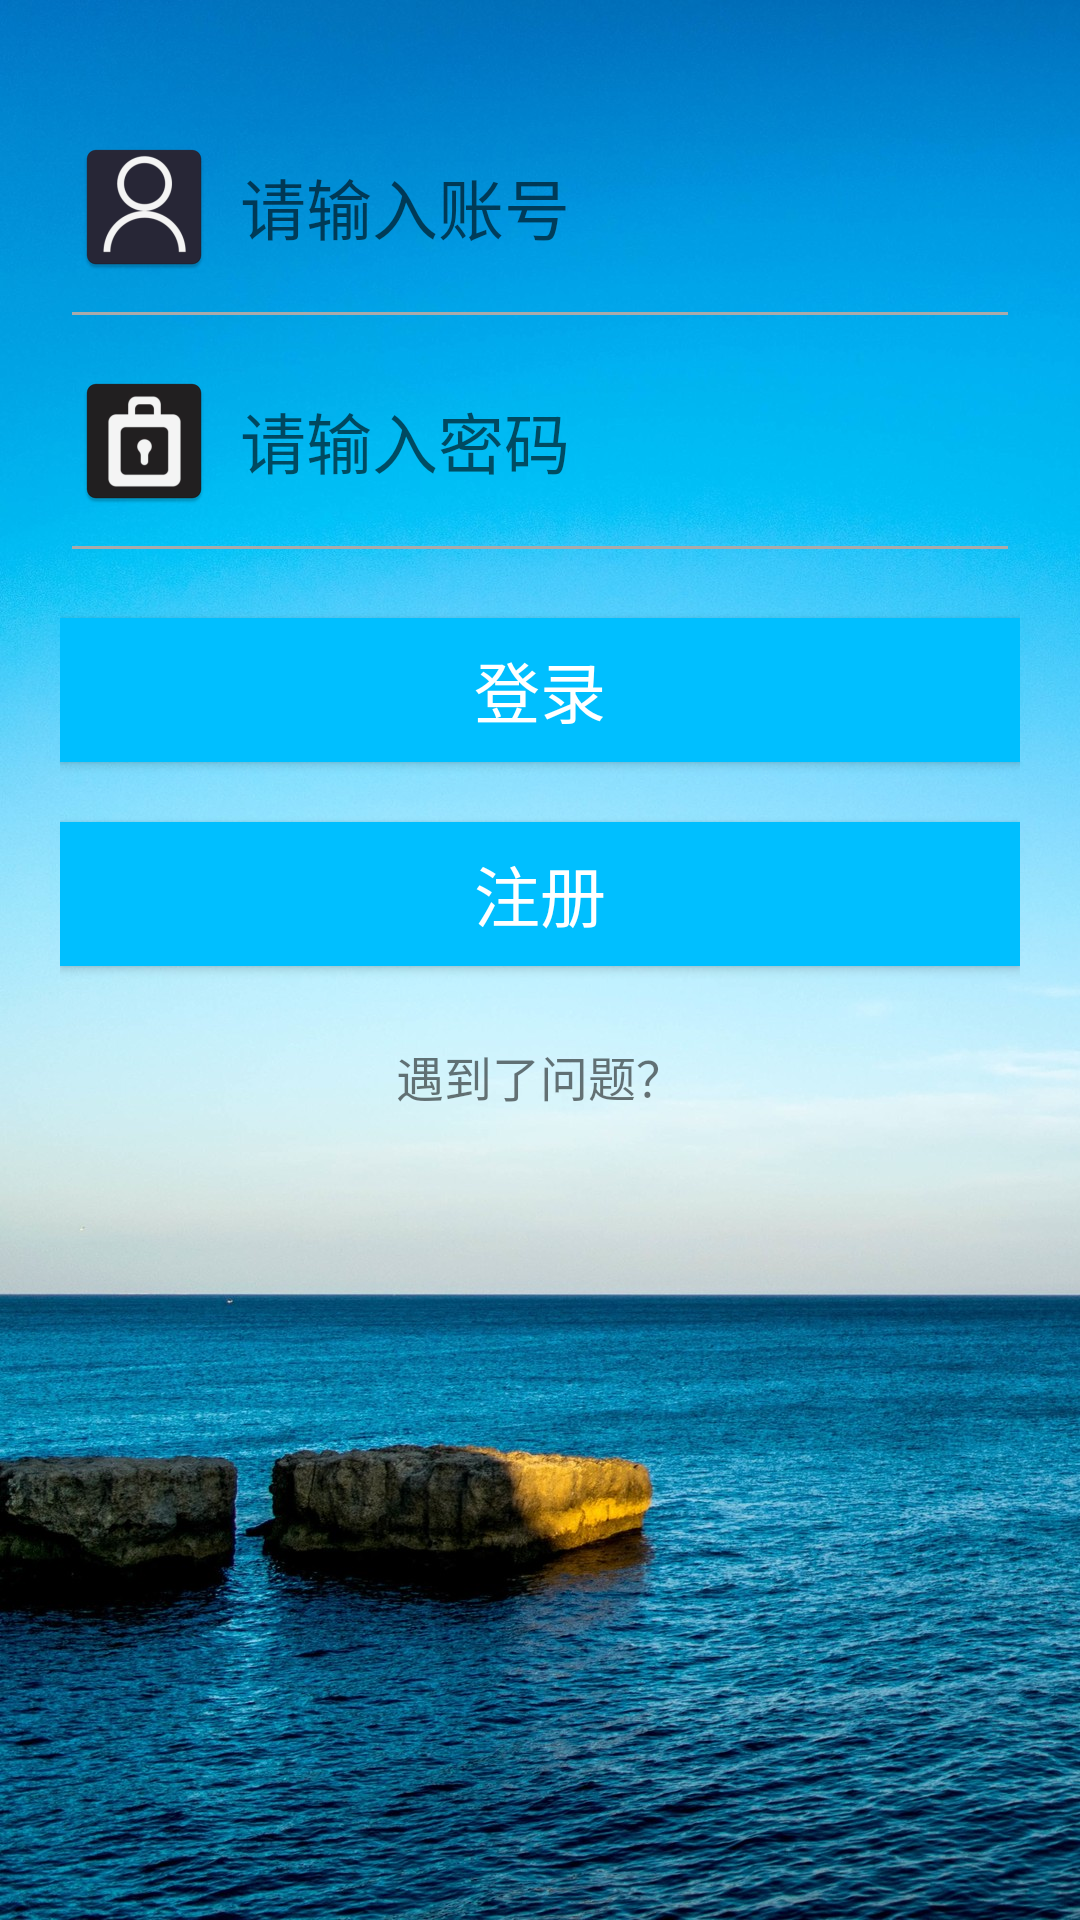

Reconstruct the res/layout file that produces this screen, plus the resources it refers to.
<!-- AndroidManifest.xml: application theme AppTheme -->
<!-- res/layout/activity_reg_login.xml -->
<?xml version="1.0" encoding="utf-8"?>
<LinearLayout xmlns:android="http://schemas.android.com/apk/res/android"
    xmlns:tools="http://schemas.android.com/tools"
    android:layout_width="match_parent"
    android:layout_height="match_parent"
    android:orientation="vertical"
   android:background="@drawable/background_13"
    >
    
        
        
        
    
<LinearLayout
    android:layout_width="match_parent"
    android:layout_height="0dp"
    android:layout_weight="6"
    android:orientation="vertical"
    android:paddingLeft="20dp"
    android:paddingTop="35dp"
    android:paddingRight="20dp"
    android:paddingBottom="40dp" >

    <EditText
        android:id="@+id/RegLogin_Account_EditText"
        android:layout_width="match_parent"
        android:layout_height="wrap_content"
        android:hint="@string/account_hint"
        android:paddingBottom="20dp"
        android:drawablePadding="8dp"
        android:textAppearance="?android:attr/textAppearanceLarge"
        android:drawableStart="@mipmap/account"
        android:drawableLeft="@mipmap/account"
        android:theme="@style/MyEditText"
        />
    <EditText
        android:id="@+id/RegLogin_Password_EditText"
        android:layout_width="match_parent"
        android:layout_height="wrap_content"
        android:hint="@string/password_hint"
        android:paddingBottom="20dp"
        android:drawablePadding="8dp"
        android:textAppearance="?android:attr/textAppearanceLarge"
        android:drawableStart="@mipmap/password"
        android:drawableLeft="@mipmap/password"
        android:theme="@style/MyEditText"
        android:inputType="textPassword" />
    <Button
        android:id="@+id/RegLogin_Login_Btn"
        android:layout_width="match_parent"
        android:layout_height="wrap_content"
        android:text="@string/login_btn"
        android:layout_marginTop ="15dp"
        android:textAppearance="?android:attr/textAppearanceLarge"
        android:textColor="#FFFFFF"
        android:background="#00BFFF"
        />
    <Button
        android:id="@+id/RegLogin_Reg_Btn"
        android:layout_width="match_parent"
        android:layout_height="wrap_content"
        android:text="@string/reg_btn"
        android:layout_marginTop ="20dp"
        android:textAppearance="?android:attr/textAppearanceLarge"
        android:textColor="#FFFFFF"
        android:background="#00BFFF"
        />
    <TextView
        android:id="@+id/RegLogin_Problem_TextView"
        android:layout_marginTop ="25dp"
        android:layout_width="match_parent"
        android:layout_height="wrap_content"
        android:gravity="center"
        android:text="@string/problem_reg_login"
        android:textSize="16sp"
        />

</LinearLayout>
</LinearLayout>
<!-- resources referenced by this layout -->
<resources>
  <!-- drawable background_13: jpg bitmap (drawable, 369801 bytes) -->
  <!-- mipmap account: png bitmap (mipmap-hdpi, 2407 bytes) -->
  <!-- mipmap password: png bitmap (mipmap-hdpi, 1562 bytes) -->
  <string name="account_hint">请输入账号</string>
  <string name="login_btn">登录</string>
  <string name="password_hint">请输入密码</string>
  <string name="problem_reg_login">遇到了问题？</string>
  <string name="reg_btn">注册</string>
  <style name="MyEditText" parent="Theme.AppCompat.Light">
          <item name="colorControlNormal">@android:color/darker_gray</item>
          <item name="colorControlActivated">@android:color/holo_blue_light</item>
      </style>
  <style name="AppTheme" parent="Theme.AppCompat.Light.DarkActionBar">
          
          <item name="colorPrimary">@android:color/holo_blue_dark</item>
          <item name="colorPrimaryDark">@android:color/holo_blue_dark</item>
          <item name="colorAccent">#00BFFF</item>
          
      </style>
</resources>
